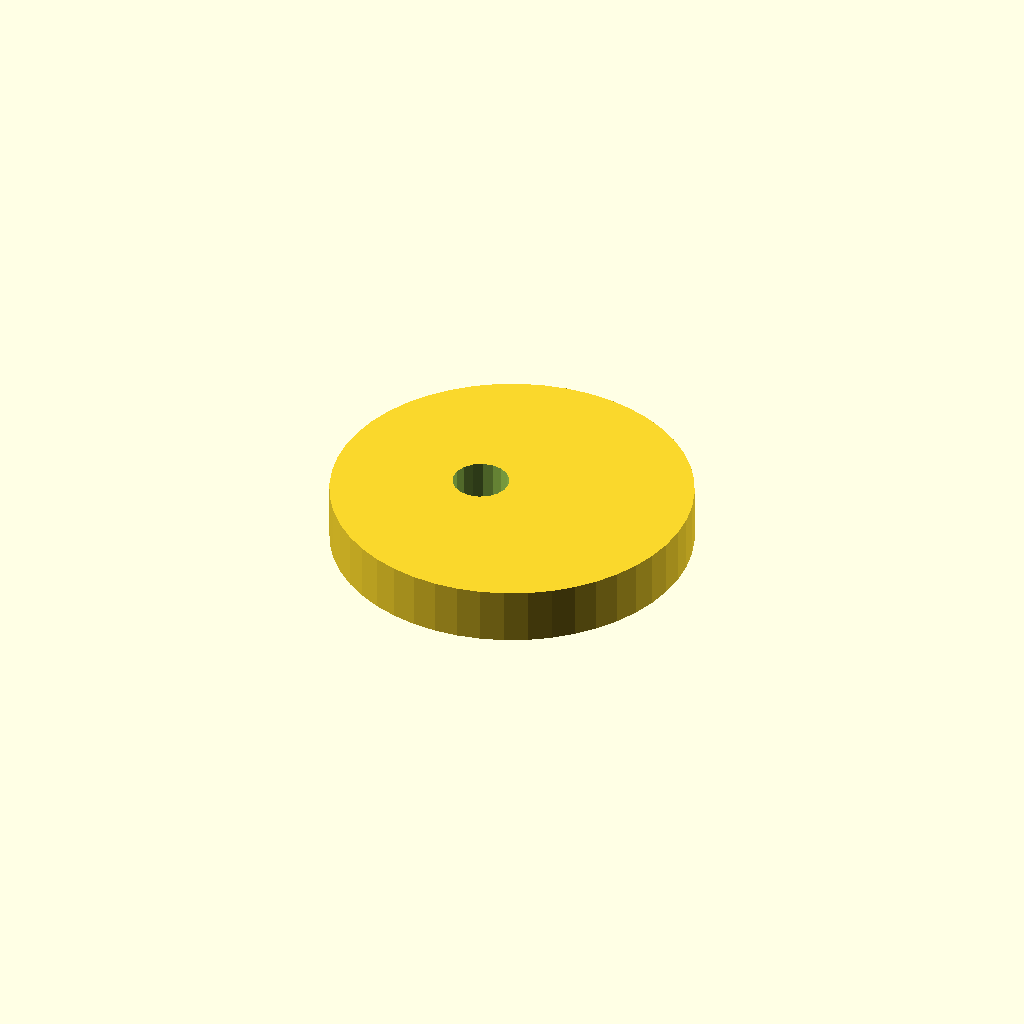
Cell 1: rendered with the file's own defaults.
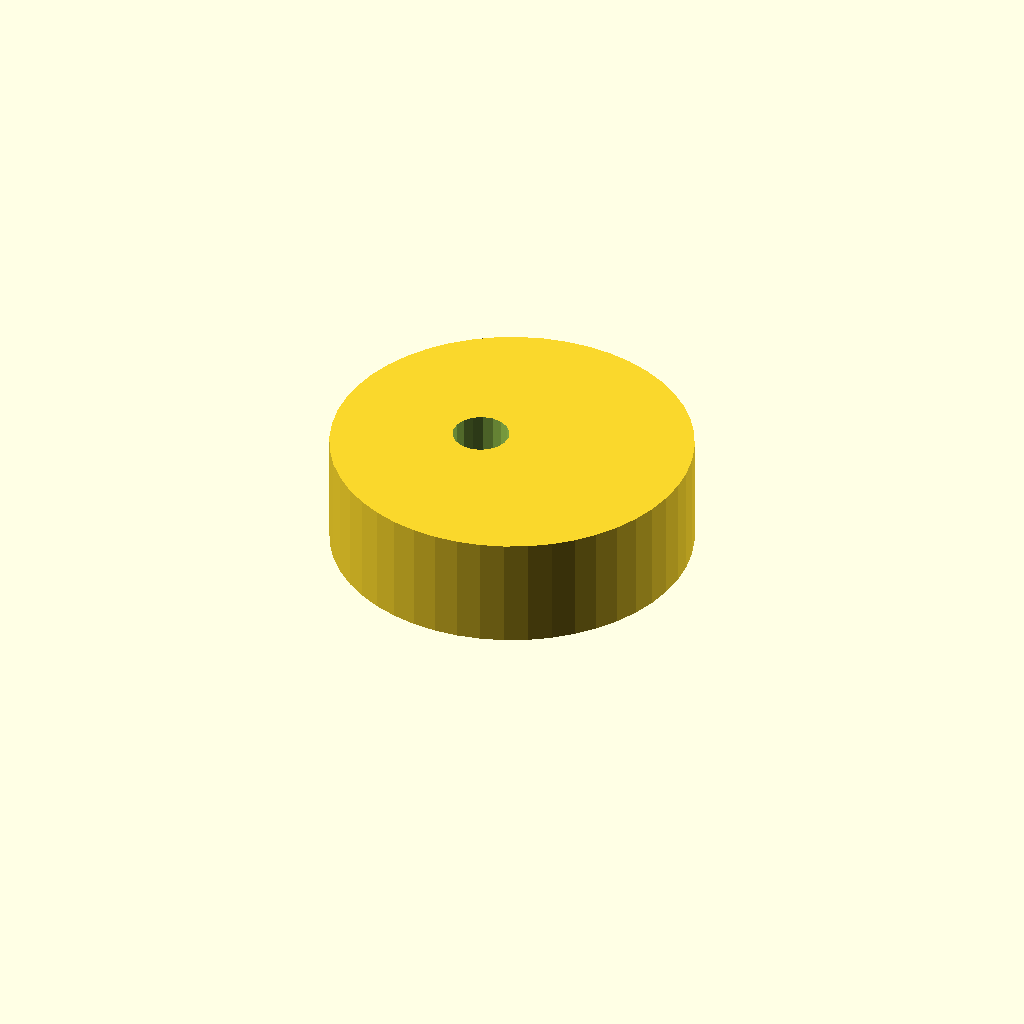
Cell 2 — plate_t set to 20, the other parameters unchanged.
One fixed orthographic camera (rotation 55°, 0°, 25°; colour scheme Cornfield) for every cell.
The OpenSCAD source (optional_data/data/sketch4/camplates/part_0085.scad):
$fn = 32;

// ----------------------------------------------------------------------
// Cam plate: eccentric cam, base R32
// ----------------------------------------------------------------------

// --- parameters (mm) ---
base_r = 32;              // base circle radius
lobe_h = 12;              // cam lobe rise
bore_r = 5;               // shaft bore radius
plate_t = 10;             // plate thickness, Z (extrusion height)
ecc = 6;                  // disc eccentricity

profile = [[64, 32], [63.726, 36.177], [62.91, 40.282], [61.564, 44.246], [59.713, 48], [57.387, 51.48], [54.627, 54.627], [51.48, 57.387], [48, 59.713], [44.246, 61.564], [40.282, 62.91], [36.177, 63.726], [32, 64], [27.823, 63.726], [23.718, 62.91], [19.754, 61.564], [16, 59.713], [12.52, 57.387], [9.373, 54.627], [6.613, 51.48], [4.287, 48], [2.436, 44.246], [1.09, 40.282], [0.274, 36.177], [0, 32], [0.274, 27.823], [1.09, 23.718], [2.436, 19.754], [4.287, 16], [6.613, 12.52], [9.373, 9.373], [12.52, 6.613], [16, 4.287], [19.754, 2.436], [23.718, 1.09], [27.823, 0.274], [32, 0], [36.177, 0.274], [40.282, 1.09], [44.246, 2.436], [48, 4.287], [51.48, 6.613], [54.627, 9.373], [57.387, 12.52], [59.713, 16], [61.564, 19.754], [62.91, 23.718], [63.726, 27.823]];  // primary outline, 48 points, counter clockwise
void_1 = [[30.908, 32.954], [30.286, 34.575], [29.147, 35.886], [27.628, 36.728], [25.913, 36.999], [24.208, 36.668], [22.72, 35.774], [21.627, 34.424], [21.062, 32.782], [21.092, 31.046], [21.714, 29.425], [22.853, 28.114], [24.372, 27.272], [26.087, 27.001], [27.792, 27.332], [29.28, 28.226], [30.373, 29.576], [30.938, 31.218]];  // shaft bore, 18 points

// --- the one profile operation ---
difference() {
  linear_extrude(height = plate_t) polygon(points = profile);
  translate([0, 0, -1])
    linear_extrude(height = plate_t + 2) polygon(points = void_1);
}
Customizer parameters (derived from the source; name, type, default, range or options):
base_r: number, default 32
lobe_h: number, default 12
bore_r: number, default 5
plate_t: number, default 10
ecc: number, default 6
